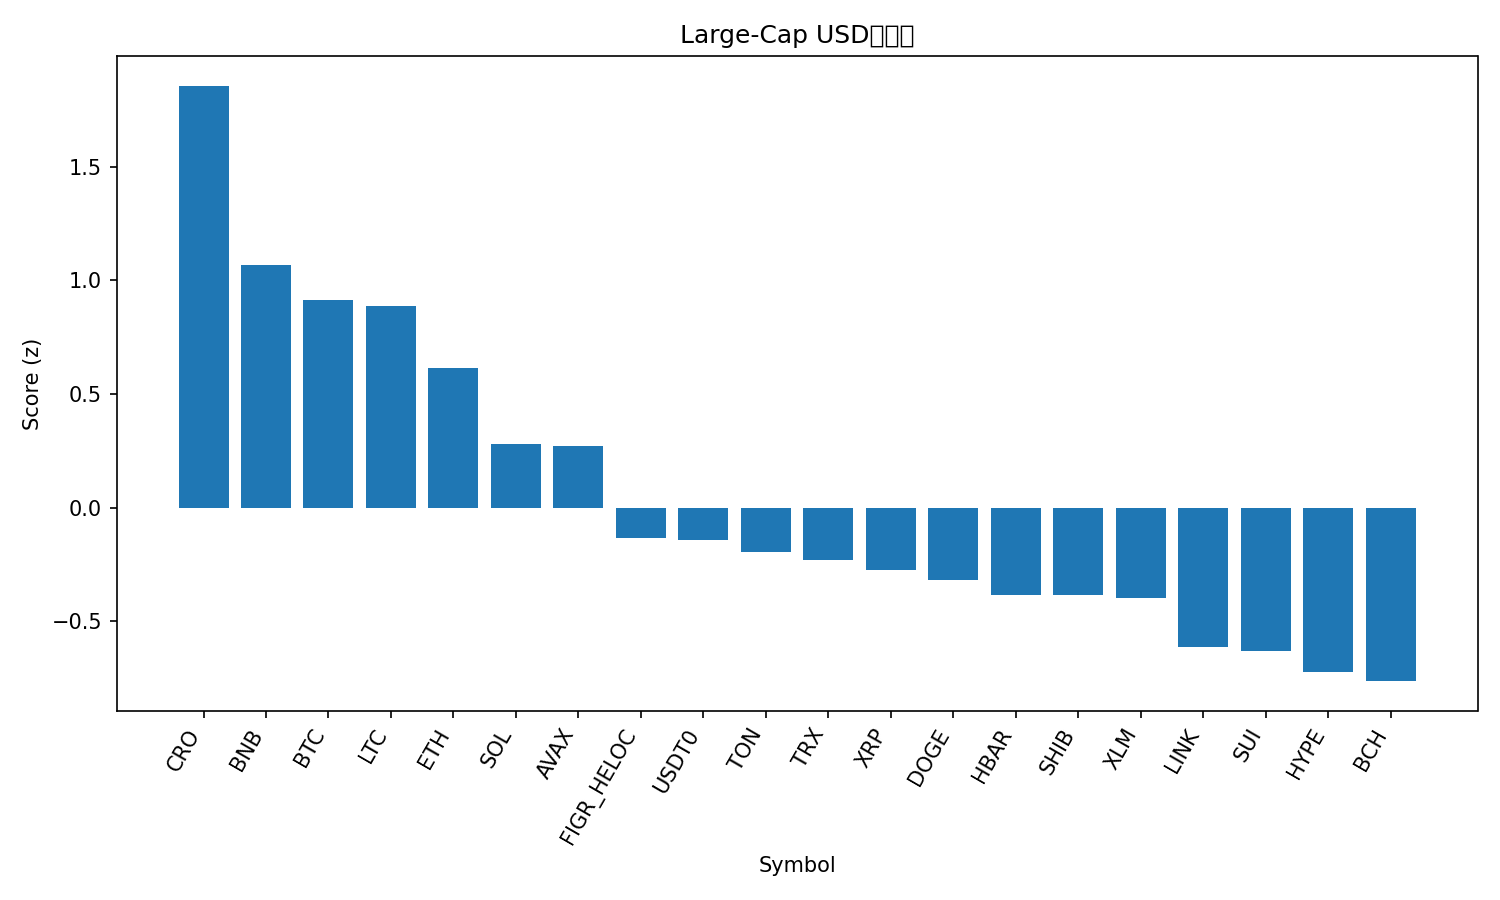

The table this chart was drawn from, first rows:
rank, name, symbol, price, pct_1h, pct_24h, pct_7d, pct_1h_vs_btc, pct_24h_vs_btc, pct_7d_vs_btc, market_cap_rank, market_cap, volume_usd, score
1, Cronos, CRO, 0.2149, 0.6194, 0.8109, 14.55, 0.605, -0.9725, 2.713, 31, 7478727875, 48898112, 1.857
2, BNB, BNB, 1160, -0.3665, 4.272, 19.19, -0.3809, 2.488, 7.347, 5, 161757584325, 4055891116, 1.069
3, Bitcoin, BTC, 122408, 0.0144, 1.783, 11.84, 0.0, 0.0, 0.0, 1, 2439407718610, 74640909142, 0.9157
4, Litecoin, LTC, 118.6, 0.031, 1.372, 14.37, 0.01659, -0.4115, 2.527, 26, 9058035770, 986998172, 0.8886
5, Ethereum, ETH, 4496, 0.03043, 0.474, 12.09, 0.01603, -1.309, 0.2481, 2, 542664625710, 38611426890, 0.6157
6, Solana, SOL, 229.1, 0.0522, -1.08, 13.41, 0.03779, -2.863, 1.573, 6, 124951578756, 8416881303, 0.282
7, Avalanche, AVAX, 30.62, -0.07876, 0.92, 6.8, -0.09317, -0.8635, -5.039, 19, 12933914025, 1062503727, 0.271
8, Figure Heloc, FIGR_HELOC, 1.009, 0.0, 0.03949, -1.607, -0.0144, -1.744, -13.45, 18, 12943728044, 16646092, -0.1358
9, USDT0, USDT0, 1.0, -0.02735, -0.03149, 0.01172, -0.04175, -1.815, -11.83, 34, 6821298512, 477361683, -0.1407
10, Toncoin, TON, 2.82, -0.26, 0.9461, 3.503, -0.2744, -0.8374, -8.336, 33, 7113072352, 157883108, -0.1934
11, TRON, TRX, 0.3404, -0.01403, -0.6196, 0.8266, -0.02843, -2.403, -11.01, 10, 32219217466, 671114634, -0.232
12, XRP, XRP, 3.01, -0.1013, -1.299, 8.077, -0.1157, -3.083, -3.762, 3, 179988785613, 5675663753, -0.2752
13, Dogecoin, DOGE, 0.2528, -0.1083, -1.612, 9.416, -0.1227, -3.396, -2.423, 9, 38226001992, 2851200873, -0.3188
14, Hedera, HBAR, 0.2217, -0.07556, -1.284, 4.193, -0.08996, -3.067, -7.646, 25, 9393401587, 243211257, -0.3836
15, Shiba Inu, SHIB, 1.253e-05, -0.3834, 0.7753, 5.618, -0.3978, -1.008, -6.221, 32, 7383883731, 205111428, -0.385
16, Stellar, XLM, 0.3991, -0.2128, -1.348, 10.76, -0.2272, -3.132, -1.076, 21, 12764385037, 272259640, -0.3989
17, Chainlink, LINK, 21.95, -0.1136, -1.999, 4.745, -0.128, -3.782, -7.094, 15, 14889404869, 946394189, -0.6129
18, Sui, SUI, 3.53, -0.1704, -2.489, 10.12, -0.1849, -4.272, -1.72, 20, 12791154059, 1168691001, -0.6317
19, Hyperliquid, HYPE, 48.45, -0.2963, -1.736, 8.942, -0.3107, -3.52, -2.897, 17, 13122971644, 550459198, -0.7248
20, Bitcoin Cash, BCH, 589.1, -0.2976, -1.806, 8.47, -0.312, -3.59, -3.369, 23, 11744793768, 306374518, -0.7639
21, Cardano, ADA, 0.848, -0.365, -1.261, 8.142, -0.3794, -3.045, -3.697, 11, 30993977114, 1319266988, -0.7641
